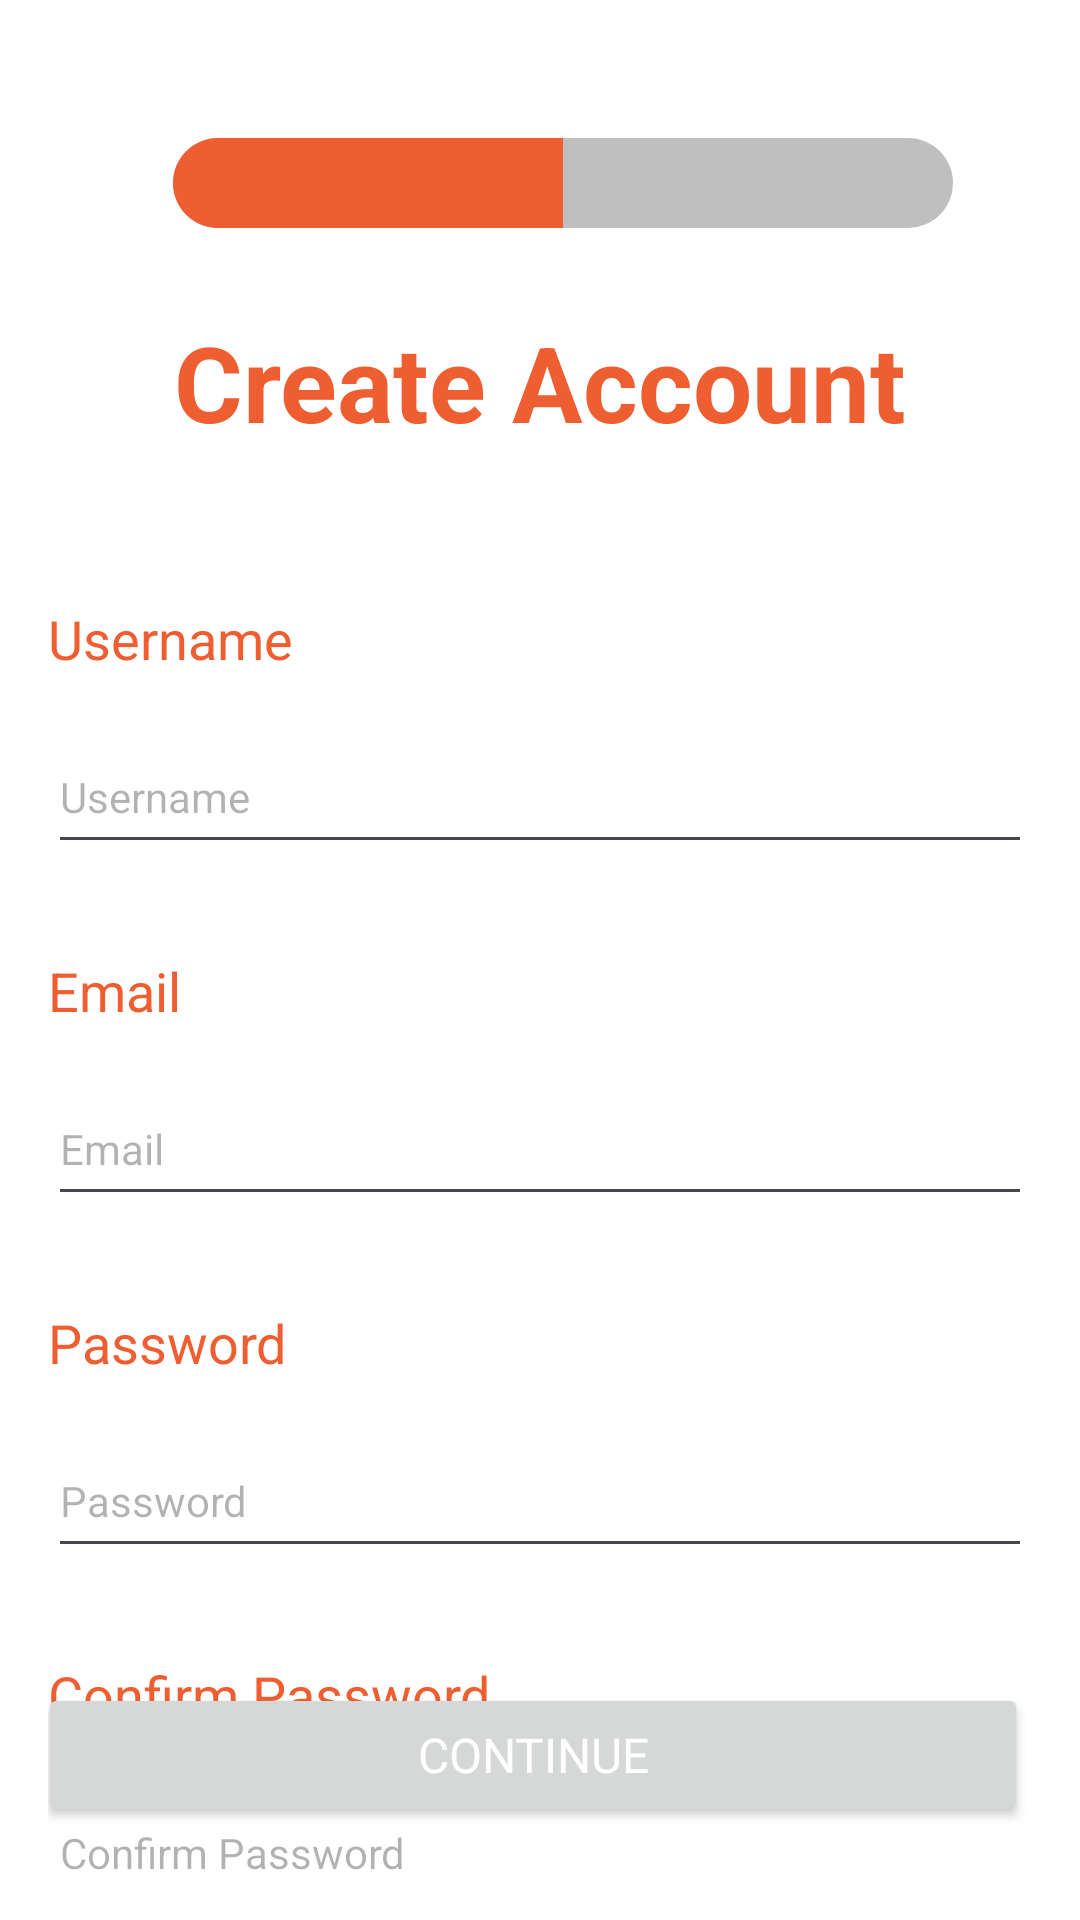

Write the Android layout XML for this screen, with the resource values it uses.
<!-- AndroidManifest.xml: application theme Theme.QueimaSegura -->
<!-- res/layout/register_activity.xml -->
<?xml version="1.0" encoding="utf-8"?>
<androidx.constraintlayout.widget.ConstraintLayout xmlns:android="http://schemas.android.com/apk/res/android"
    xmlns:app="http://schemas.android.com/apk/res-auto"
    xmlns:tools="http://schemas.android.com/tools"
    android:layout_width="match_parent"
    android:layout_height="match_parent"
    android:background="@color/white"
    android:padding="16dp"
    tools:context=".common.register.RegisterActivity">

    <ProgressBar
        android:id="@+id/progressBar"
        style="?android:attr/progressBarStyleHorizontal"
        android:layout_width="260dp"
        android:layout_height="30dp"
        android:layout_marginStart="15dp"
        android:layout_marginTop="30dp"
        android:max="100"
        android:progress="50"
        android:progressDrawable="@drawable/custom_progress_bar"
        app:layout_constraintBottom_toTopOf="@+id/textViewTitle"
        app:layout_constraintEnd_toEndOf="parent"
        app:layout_constraintStart_toStartOf="parent"
        app:layout_constraintTop_toTopOf="parent"
        app:layout_constraintVertical_bias="0.0" />

    <TextView
        android:id="@+id/textViewTitle"
        android:layout_width="wrap_content"
        android:layout_height="wrap_content"
        android:layout_marginTop="88dp"
        android:text="@string/create_acc"
        android:textColor="@color/colorPrimary"
        android:textSize="35sp"
        android:textStyle="bold"
        app:layout_constraintEnd_toEndOf="parent"
        app:layout_constraintStart_toStartOf="parent"
        app:layout_constraintTop_toTopOf="parent" />

    <TextView
        android:id="@+id/textViewUsermame"
        android:layout_width="wrap_content"
        android:layout_height="wrap_content"
        android:layout_marginTop="50dp"
        android:text="@string/username"
        android:textColor="@color/colorPrimary"
        android:textSize="18sp"
        app:layout_constraintStart_toStartOf="parent"
        app:layout_constraintTop_toBottomOf="@+id/textViewTitle" />

    <EditText
        android:id="@+id/editTextUsername"
        style="@style/CustomEditTextStyle"
        android:layout_width="0dp"
        android:layout_height="48dp"
        android:layout_marginTop="15dp"
        android:hint="@string/username"
        android:textColorHint="@color/hintext"
        android:textColor="@color/black"
        android:inputType="text"
        android:textAppearance="@style/TextAppearance.AppCompat.Body1"
        app:layout_constraintEnd_toEndOf="parent"
        app:layout_constraintHorizontal_bias="0.0"
        app:layout_constraintStart_toStartOf="parent"
        app:layout_constraintTop_toBottomOf="@id/textViewUsermame"
        android:autofillHints="" />

    <TextView
        android:id="@+id/textViewEmail"
        android:layout_width="wrap_content"
        android:layout_height="wrap_content"
        android:layout_marginTop="30dp"
        android:text="@string/email"
        android:textColor="@color/colorPrimary"
        android:textSize="18sp"
        app:layout_constraintStart_toStartOf="parent"
        app:layout_constraintTop_toBottomOf="@id/editTextUsername" />

    <EditText
        android:id="@+id/editTextEmail"
        style="@style/CustomEditTextStyle"
        android:layout_width="0dp"
        android:layout_height="48dp"
        android:layout_marginTop="15dp"
        android:hint="@string/email"
        android:textColorHint="@color/hintext"
        android:textColor="@color/black"
        android:inputType="textWebEmailAddress"
        android:textAppearance="@style/TextAppearance.AppCompat.Body1"
        app:layout_constraintEnd_toEndOf="parent"
        app:layout_constraintHorizontal_bias="0.0"
        app:layout_constraintStart_toStartOf="parent"
        app:layout_constraintTop_toBottomOf="@id/textViewEmail"
        android:autofillHints="" />

    <TextView
        android:id="@+id/textViewPass"
        android:layout_width="wrap_content"
        android:layout_height="wrap_content"
        android:layout_marginTop="30dp"
        android:text="@string/password"
        android:textColor="@color/colorPrimary"
        android:textSize="18sp"
        app:layout_constraintStart_toStartOf="parent"
        app:layout_constraintTop_toBottomOf="@+id/editTextEmail" />

    <EditText
        android:id="@+id/editTextPass"
        style="@style/CustomEditTextStyle"
        android:layout_width="0dp"
        android:layout_height="48dp"
        android:layout_marginTop="15dp"
        android:hint="@string/password"
        android:textColorHint="@color/hintext"
        android:textColor="@color/black"
        android:inputType="textPassword"
        android:textAppearance="@style/TextAppearance.AppCompat.Body1"
        app:layout_constraintEnd_toEndOf="parent"
        app:layout_constraintHorizontal_bias="0.0"
        app:layout_constraintStart_toStartOf="parent"
        app:layout_constraintTop_toBottomOf="@+id/textViewPass"
        android:autofillHints="" />

    <TextView
        android:id="@+id/textViewConfirmPass"
        android:layout_width="wrap_content"
        android:layout_height="wrap_content"
        android:layout_marginTop="30dp"
        android:text="@string/confirm_password"
        android:textColor="@color/colorPrimary"
        android:textSize="18sp"
        app:layout_constraintStart_toStartOf="parent"
        app:layout_constraintTop_toBottomOf="@+id/editTextPass" />

    <EditText
        android:id="@+id/editTextConfirmPass"
        style="@style/CustomEditTextStyle"
        android:layout_width="0dp"
        android:layout_height="48dp"
        android:layout_marginTop="15dp"
        android:hint="@string/confirm_password"
        android:textColorHint="@color/hintext"
        android:textColor="@color/black"
        android:inputType="textPassword"
        android:textAppearance="@style/TextAppearance.AppCompat.Body1"
        app:layout_constraintEnd_toEndOf="parent"
        app:layout_constraintHorizontal_bias="0.0"
        app:layout_constraintStart_toStartOf="parent"
        app:layout_constraintTop_toBottomOf="@+id/textViewConfirmPass"
        android:autofillHints="" />

    <LinearLayout
        android:id="@+id/signUpPromptLayout"
        android:layout_width="wrap_content"
        android:layout_height="wrap_content"
        android:orientation="horizontal"
        app:layout_constraintEnd_toEndOf="parent"
        app:layout_constraintStart_toStartOf="parent"
        app:layout_constraintTop_toBottomOf="@+id/editTextConfirmPass">

        <TextView
            android:id="@+id/textViewSignUpPromptPart1"
            android:layout_width="wrap_content"
            android:layout_height="wrap_content"
            android:text="@string/sign_up_prompt"
            android:textColor="@android:color/black"
            android:textSize="16sp" />

        <Button
            android:id="@+id/clickHereButton"
            android:layout_width="wrap_content"
            android:layout_height="wrap_content"
            android:background="#00FFFFFF"
            android:text="@string/click"
            android:textColor="@color/colorPrimary"
            android:textSize="16sp" />

    </LinearLayout>

    <Button
        android:id="@+id/buttonContinue"
        android:layout_width="330dp"
        android:layout_height="wrap_content"
        android:layout_marginStart="16dp"
        android:layout_marginEnd="16dp"
        android:layout_marginBottom="15dp"
        android:fontFamily="@font/karma_bold"
        android:text="@string/continue_btn"
        android:textColor="@color/white"
        android:textSize="16sp"
        app:layout_constraintBottom_toBottomOf="parent"
        app:layout_constraintEnd_toEndOf="parent"
        app:layout_constraintHorizontal_bias="0.588"
        app:layout_constraintStart_toStartOf="parent" />

</androidx.constraintlayout.widget.ConstraintLayout>
<!-- resources referenced by this layout -->
<resources>
  <color name="black">#FF000000</color>
  <color name="colorPrimary">#EF5E30</color>
  <color name="hintext">#4D000000</color>
  <color name="white">#FFFFFFFF</color>
  <!-- drawable custom_progress_bar (drawable) -->
  <layer-list xmlns:android="http://schemas.android.com/apk/res/android">
      <item android:id="@android:id/background">
          <shape android:shape="rectangle">
              <solid android:color="@color/colorAccent" />
              <corners android:radius="50dp" />
          </shape>
      </item>
      <item android:id="@android:id/progress">
          <clip>
              <shape android:shape="rectangle">
                  <solid android:color="@color/colorPrimary" />
                  <corners android:radius="50dp" />
              </shape>
          </clip>
      </item>
  </layer-list>
  <string name="click">Click Here!</string>
  <string name="confirm_password">Confirm Password</string>
  <string name="continue_btn">Continue</string>
  <string name="create_acc">Create Account</string>
  <string name="email" translatable="false">Email</string>
  <string name="password">Password</string>
  <string name="sign_up_prompt">"If you don’t have an account. "</string>
  <string name="username">Username</string>
  <style name="CustomEditTextStyle" parent="Widget.MaterialComponents.TextInputLayout.OutlinedBox.Dense">
          <item name="colorControlNormal">@color/colorPrimary</item>
          <item name="colorControlActivated">@color/colorPrimary</item>
          <item name="colorControlHighlight">@color/colorPrimary</item>
      </style>
  <style name="Theme.QueimaSegura" parent="Base.Theme.QueimaSegura" />
  <color name="colorAccent">#BFBFBF</color>
  <style name="Base.Theme.QueimaSegura" parent="Theme.Material3.DayNight.NoActionBar">
          
          <item name="colorPrimary">@color/colorPrimary</item>
          <item name="colorAccent">@color/colorAccent</item>
      </style>
</resources>
